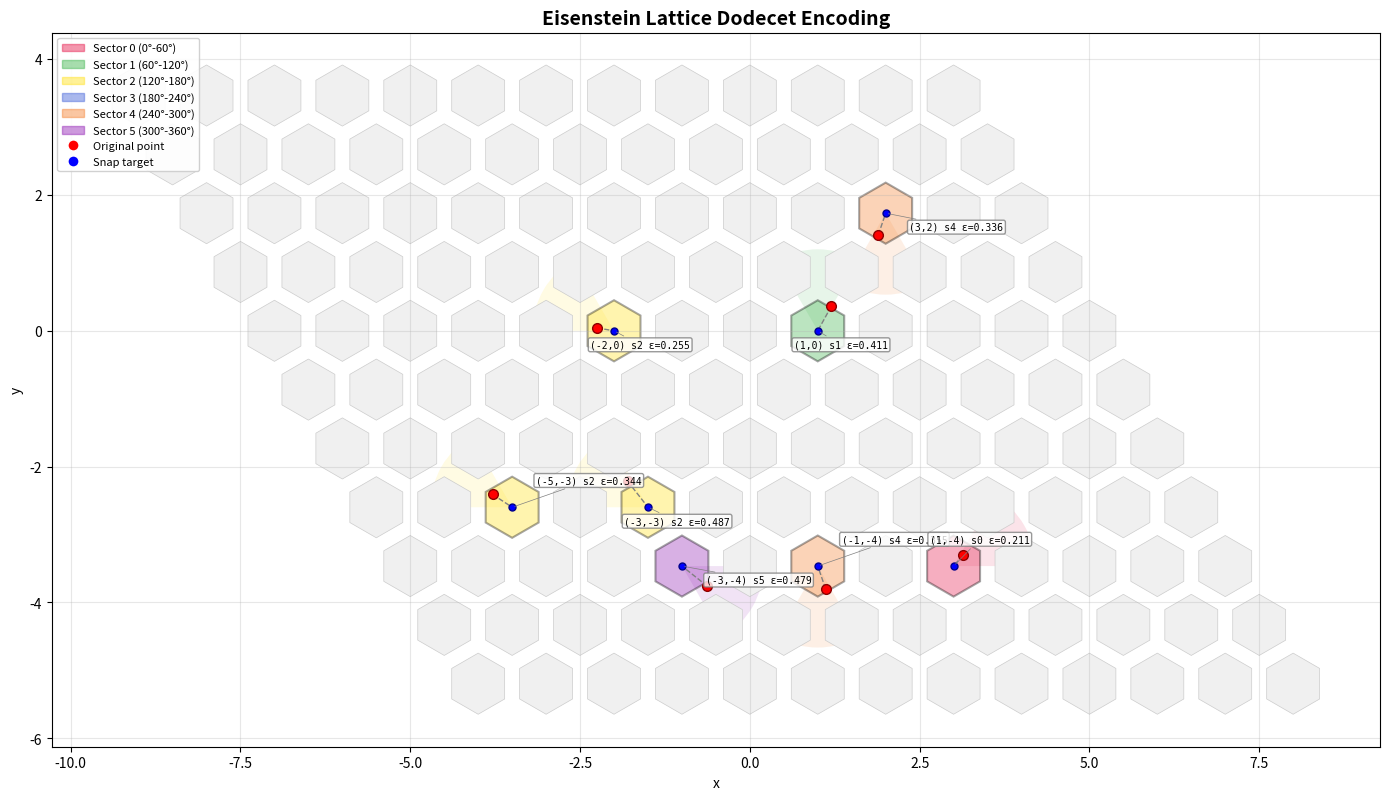

Write the Python code that produced this figure.
#!/usr/bin/env python3
"""
Hex Grid Visualizer for Eisenstein Lattice Dodecet Encoding.

Snap floating-point (x,y) coordinates to the nearest Eisenstein lattice point
and visualize the dodecet sector coloring (6 Weyl chambers).

Usage:
    python hex_grid_viz.py --points "1.2,3.4 2.7,5.1" --output viz.png
    python hex_grid_viz.py --output viz.png  # random points
"""

import argparse
import math
import random
import sys

import matplotlib
matplotlib.use("Agg")
import matplotlib.pyplot as plt
import matplotlib.patches as mpatches
from matplotlib.patches import RegularPolygon
import numpy as np


# ---------------------------------------------------------------------------
# Eisenstein lattice math
# ---------------------------------------------------------------------------

# Basis vectors for Eisenstein integers:  e1 = (1, 0),  e2 = (-1/2, sqrt(3)/2)
E1 = np.array([1.0, 0.0])
E2 = np.array([-0.5, math.sqrt(3) / 2.0])

# Change-of-basis matrix  [e1 | e2]  (columns)
BASIS = np.column_stack([E1, E2])
BASIS_INV = np.linalg.inv(BASIS)


def snap_to_eisenstein(x: float, y: float):
    """Return (a, b, snap_x, snap_y, error) for the nearest Eisenstein lattice point."""
    coords = BASIS_INV @ np.array([x, y])
    a = int(round(coords[0]))
    b = int(round(coords[1]))
    snap = BASIS @ np.array([a, b], dtype=float)
    err = math.hypot(x - snap[0], y - snap[1])
    return a, b, float(snap[0]), float(snap[1]), err


def weyl_sector(x: float, y: float, snap_x: float, snap_y: float) -> int:
    """Return Weyl chamber sector 0-5 based on residual angle mod pi/3."""
    dx = x - snap_x
    dy = y - snap_y
    if abs(dx) < 1e-12 and abs(dy) < 1e-12:
        return 0
    angle = math.atan2(dy, dx)
    if angle < 0:
        angle += 2 * math.pi
    sector = int(angle / (math.pi / 3)) % 6
    return sector


# ---------------------------------------------------------------------------
# Drawing helpers
# ---------------------------------------------------------------------------

SECTOR_COLORS = [
    "#e6194B",  # red
    "#3cb44b",  # green
    "#ffe119",  # yellow
    "#4363d8",  # blue
    "#f58231",  # orange
    "#911eb4",  # purple
]

SECTOR_LABELS = [
    "Sector 0 (0°-60°)",
    "Sector 1 (60°-120°)",
    "Sector 2 (120°-180°)",
    "Sector 3 (180°-240°)",
    "Sector 4 (240°-300°)",
    "Sector 5 (300°-360°)",
]


def hex_vertices(cx, cy, size=0.45):
    """Flat-top hexagon vertices."""
    angles = [math.radians(60 * i) for i in range(6)]
    return [(cx + size * math.cos(a), cy + size * math.sin(a)) for a in angles]


def parse_points(points_str: str):
    """Parse 'x1,y1 x2,y2 ...' into list of (x, y) tuples."""
    pts = []
    for tok in points_str.strip().split():
        parts = tok.split(",")
        if len(parts) != 2:
            raise ValueError(f"Bad point token: {tok!r}")
        pts.append((float(parts[0]), float(parts[1])))
    return pts


def random_points(n: int = 8):
    """Generate n random points in a reasonable range."""
    return [(random.uniform(-4, 4), random.uniform(-4, 4)) for _ in range(n)]


# ---------------------------------------------------------------------------
# Main visualization
# ---------------------------------------------------------------------------

def visualize(points, output_path="viz.png"):
    snappings = []
    for (x, y) in points:
        a, b, sx, sy, err = snap_to_eisenstein(x, y)
        sec = weyl_sector(x, y, sx, sy)
        snappings.append({
            "orig": (x, y),
            "a": a, "b": b,
            "snap": (sx, sy),
            "error": err,
            "sector": sec,
        })

    # Collect unique snap lattice points
    snap_set = {(s["a"], s["b"]) for s in snappings}
    # Also add nearby lattice points for context grid
    all_coords = [s["snap"] for s in snappings]
    if all_coords:
        xs = [c[0] for c in all_coords]
        ys = [c[1] for c in all_coords]
        coords_ab = [BASIS_INV @ np.array(c) for c in all_coords]
        min_a = int(math.floor(min(c[0] for c in coords_ab))) - 2
        max_a = int(math.ceil(max(c[0] for c in coords_ab))) + 2
        min_b = int(math.floor(min(c[1] for c in coords_ab))) - 2
        max_b = int(math.ceil(max(c[1] for c in coords_ab))) + 2
    else:
        min_a, max_a = -3, 3
        min_b, max_b = -3, 3

    # Build context lattice points
    context_lattice = set()
    for a in range(min_a, max_a + 1):
        for b in range(min_b, max_b + 1):
            context_lattice.add((a, b))

    fig, ax = plt.subplots(1, 1, figsize=(14, 12))
    ax.set_aspect("equal")

    # Draw background sector wedges centered on each snap point
    for s in snappings:
        sx, sy = s["snap"]
        sec = s["sector"]
        color = SECTOR_COLORS[sec]
        # Draw a faint wedge
        wedge = mpatches.Wedge(
            (sx, sy), 1.2, sec * 60, (sec + 1) * 60,
            facecolor=color, alpha=0.12, edgecolor="none",
        )
        ax.add_patch(wedge)

    # Draw context hexagons (faint gray)
    for (a, b) in context_lattice:
        pt = BASIS @ np.array([a, b], dtype=float)
        if (a, b) not in snap_set:
            hex_patch = RegularPolygon(
                pt, numVertices=6, radius=0.45, orientation=0,
                facecolor="#f0f0f0", edgecolor="#cccccc", linewidth=0.5,
            )
            ax.add_patch(hex_patch)

    # Draw snap hexagons with sector color
    for s in snappings:
        sx, sy = s["snap"]
        sec = s["sector"]
        color = SECTOR_COLORS[sec]
        hex_patch = RegularPolygon(
            (sx, sy), numVertices=6, radius=0.45, orientation=0,
            facecolor=color, alpha=0.35, edgecolor="black", linewidth=1.5,
        )
        ax.add_patch(hex_patch)

    # Draw connection lines (original → snap)
    for s in snappings:
        ox, oy = s["orig"]
        sx, sy = s["snap"]
        ax.plot([ox, sx], [oy, sy], color="gray", linewidth=1.0, linestyle="--", zorder=3)

    # Draw original points (red dots)
    for s in snappings:
        ox, oy = s["orig"]
        ax.plot(ox, oy, "o", color="red", markersize=7, zorder=5, markeredgecolor="darkred")

    # Draw snap points (blue dots on top of hexagons)
    for s in snappings:
        sx, sy = s["snap"]
        ax.plot(sx, sy, "o", color="blue", markersize=5, zorder=6, markeredgecolor="darkblue")

    # Annotate each snap with dodecet encoding
    for i, s in enumerate(snappings):
        sx, sy = s["snap"]
        label = f"({s['a']},{s['b']}) s{s['sector']} ε={s['error']:.3f}"
        # Offset annotation to avoid overlap with the point
        offset_x = 0.35 if (i % 2 == 0) else -0.35
        offset_y = 0.35 if (i % 3 == 0) else -0.25
        ax.annotate(
            label,
            xy=(sx, sy),
            xytext=(sx + offset_x, sy + offset_y),
            fontsize=7,
            fontfamily="monospace",
            bbox=dict(boxstyle="round,pad=0.2", facecolor="white", alpha=0.8, edgecolor="gray"),
            arrowprops=dict(arrowstyle="-", color="gray", lw=0.5),
            zorder=7,
        )

    # Legend
    legend_handles = [
        mpatches.Patch(color=SECTOR_COLORS[i], alpha=0.45, label=SECTOR_LABELS[i])
        for i in range(6)
    ]
    legend_handles.append(
        plt.Line2D([0], [0], marker="o", color="w", markerfacecolor="red",
                    markersize=8, label="Original point")
    )
    legend_handles.append(
        plt.Line2D([0], [0], marker="o", color="w", markerfacecolor="blue",
                    markersize=8, label="Snap target")
    )
    ax.legend(handles=legend_handles, loc="upper left", fontsize=8, framealpha=0.9)

    ax.set_title("Eisenstein Lattice Dodecet Encoding", fontsize=14, fontweight="bold")
    ax.set_xlabel("x")
    ax.set_ylabel("y")
    ax.grid(True, alpha=0.3)

    plt.tight_layout()
    fig.savefig(output_path, dpi=150)
    print(f"Saved visualization to {output_path}")

    # Print summary table
    print(f"\n{'Idx':>3}  {'Orig':>16}  {'Snap(a,b)':>10}  {'Snap(xy)':>16}  {'Sec':>3}  {'Error':>7}")
    print("-" * 70)
    for i, s in enumerate(snappings):
        ox, oy = s["orig"]
        sx, sy = s["snap"]
        print(
            f"{i:>3}  ({ox:+6.2f},{oy:+6.2f})  "
            f"({s['a']:>+3},{s['b']:>+3})    "
            f"({sx:+6.2f},{sy:+6.2f})  "
            f"{s['sector']:>3}  {s['error']:>7.4f}"
        )


# ---------------------------------------------------------------------------
# CLI
# ---------------------------------------------------------------------------

def main():
    parser = argparse.ArgumentParser(
        description="Hex grid visualizer for Eisenstein lattice dodecet encoding."
    )
    parser.add_argument(
        "--points", type=str, default=None,
        help='Space-separated "x,y" pairs, e.g. "1.2,3.4 2.7,5.1"',
    )
    parser.add_argument(
        "--output", type=str, default="viz.png",
        help="Output image path (default: viz.png)",
    )
    parser.add_argument(
        "--n-random", type=int, default=8,
        help="Number of random points when --points is omitted (default: 8)",
    )
    args = parser.parse_args()

    if args.points:
        points = parse_points(args.points)
    else:
        random.seed(42)
        points = random_points(args.n_random)
        print(f"Using {args.n_random} random points (seed=42)")

    visualize(points, args.output)


if __name__ == "__main__":
    main()
